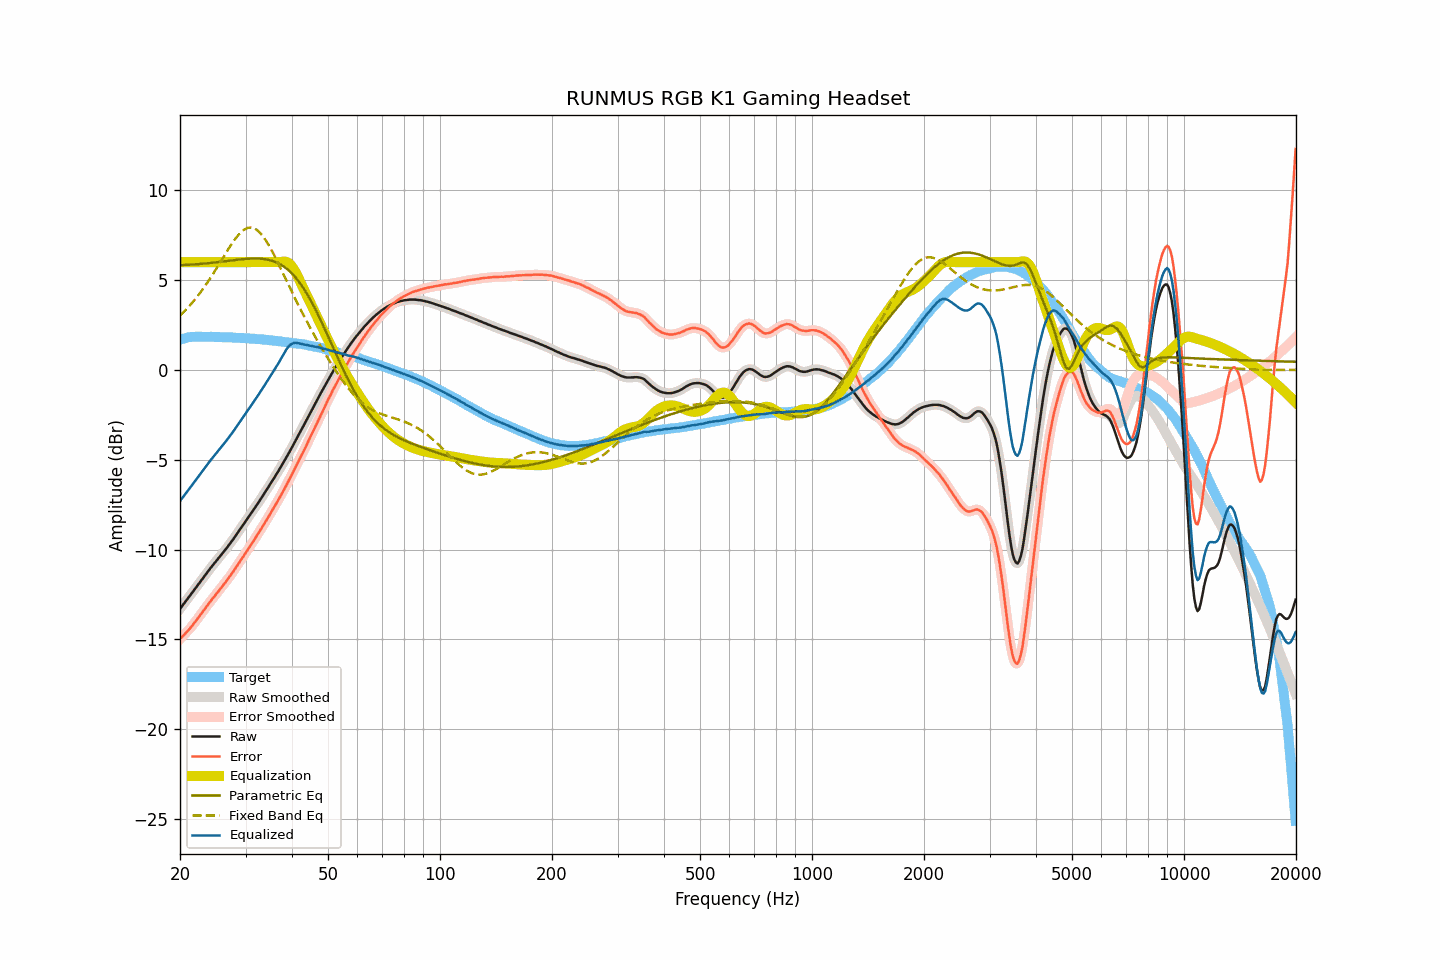

Values plotted in this chart, from the file beside it:
frequency, raw, smoothed, error, error_smoothed, equalization, parametric_eq, fixed_band_eq, equalized_raw, equalized_smoothed, target
20.00, -13.30, -13.30, -14.98, -14.98, 6.00, 5.83, 3.02, -7.30, -7.30, 1.68
20.20, -13.18, -13.18, -14.89, -14.89, 6.00, 5.84, 3.11, -7.18, -7.18, 1.71
20.40, -13.06, -13.06, -14.80, -14.80, 6.00, 5.84, 3.20, -7.06, -7.06, 1.74
20.61, -12.95, -12.94, -14.70, -14.71, 6.00, 5.85, 3.29, -6.95, -6.94, 1.76
20.81, -12.82, -12.82, -14.61, -14.61, 6.00, 5.85, 3.38, -6.82, -6.82, 1.79
21.02, -12.70, -12.71, -14.52, -14.52, 6.00, 5.85, 3.48, -6.70, -6.71, 1.82
21.23, -12.59, -12.59, -14.42, -14.42, 6.00, 5.86, 3.58, -6.59, -6.59, 1.83
21.44, -12.47, -12.47, -14.31, -14.31, 6.00, 5.86, 3.68, -6.47, -6.47, 1.84
21.66, -12.35, -12.35, -14.20, -14.20, 6.00, 5.87, 3.78, -6.35, -6.35, 1.85
21.87, -12.23, -12.23, -14.08, -14.08, 6.00, 5.88, 3.89, -6.23, -6.23, 1.84
22.09, -12.11, -12.11, -13.97, -13.96, 6.00, 5.88, 4.00, -6.11, -6.11, 1.85
22.31, -11.99, -11.99, -13.84, -13.85, 6.00, 5.89, 4.12, -5.99, -5.99, 1.85
22.54, -11.87, -11.87, -13.73, -13.73, 6.00, 5.90, 4.23, -5.87, -5.87, 1.85
22.76, -11.75, -11.75, -13.60, -13.60, 6.00, 5.91, 4.35, -5.75, -5.75, 1.85
22.99, -11.63, -11.63, -13.47, -13.48, 6.00, 5.91, 4.47, -5.63, -5.63, 1.84
23.22, -11.51, -11.51, -13.35, -13.35, 6.00, 5.92, 4.60, -5.51, -5.51, 1.84
23.45, -11.39, -11.39, -13.23, -13.23, 6.00, 5.93, 4.73, -5.39, -5.39, 1.84
23.69, -11.28, -11.27, -13.11, -13.11, 6.00, 5.94, 4.86, -5.28, -5.27, 1.84
23.92, -11.15, -11.15, -12.99, -12.99, 6.00, 5.95, 4.99, -5.15, -5.15, 1.84
24.16, -11.03, -11.04, -12.88, -12.88, 6.00, 5.96, 5.13, -5.03, -5.04, 1.85
24.40, -10.92, -10.92, -12.77, -12.76, 6.00, 5.97, 5.27, -4.92, -4.92, 1.85
24.65, -10.81, -10.81, -12.65, -12.65, 6.00, 5.98, 5.41, -4.81, -4.81, 1.84
24.89, -10.70, -10.70, -12.54, -12.54, 6.00, 5.99, 5.55, -4.70, -4.70, 1.83
25.14, -10.59, -10.59, -12.43, -12.43, 6.00, 6.00, 5.70, -4.59, -4.59, 1.83
25.39, -10.48, -10.48, -12.31, -12.31, 6.00, 6.01, 5.84, -4.48, -4.48, 1.83
25.65, -10.37, -10.37, -12.21, -12.20, 6.00, 6.02, 5.99, -4.37, -4.37, 1.83
25.91, -10.27, -10.26, -12.09, -12.09, 6.00, 6.03, 6.14, -4.27, -4.26, 1.82
26.16, -10.15, -10.15, -11.97, -11.97, 6.00, 6.04, 6.29, -4.15, -4.15, 1.82
26.43, -10.04, -10.04, -11.86, -11.86, 6.00, 6.05, 6.43, -4.04, -4.04, 1.82
26.69, -9.92, -9.92, -11.74, -11.74, 6.00, 6.06, 6.58, -3.92, -3.92, 1.82
26.96, -9.80, -9.81, -11.62, -11.62, 6.00, 6.08, 6.72, -3.80, -3.81, 1.82
27.23, -9.68, -9.68, -11.50, -11.50, 6.00, 6.09, 6.86, -3.68, -3.68, 1.81
27.50, -9.56, -9.56, -11.38, -11.37, 6.00, 6.10, 7.00, -3.56, -3.56, 1.81
27.77, -9.44, -9.44, -11.24, -11.24, 6.00, 6.11, 7.13, -3.44, -3.44, 1.80
28.05, -9.31, -9.31, -11.11, -11.11, 6.00, 6.12, 7.25, -3.31, -3.31, 1.80
28.33, -9.18, -9.18, -10.97, -10.98, 6.00, 6.13, 7.37, -3.18, -3.18, 1.79
28.62, -9.06, -9.05, -10.84, -10.84, 6.00, 6.14, 7.48, -3.06, -3.05, 1.79
28.90, -8.92, -8.92, -10.71, -10.71, 6.00, 6.15, 7.58, -2.92, -2.92, 1.79
29.19, -8.79, -8.79, -10.57, -10.57, 6.00, 6.16, 7.67, -2.79, -2.79, 1.77
29.48, -8.66, -8.66, -10.44, -10.44, 6.00, 6.17, 7.75, -2.66, -2.66, 1.78
29.78, -8.53, -8.53, -10.31, -10.31, 6.00, 6.18, 7.82, -2.53, -2.53, 1.77
30.08, -8.41, -8.40, -10.17, -10.17, 6.00, 6.18, 7.86, -2.41, -2.40, 1.77
30.38, -8.27, -8.27, -10.03, -10.03, 6.00, 6.19, 7.90, -2.27, -2.27, 1.76
30.68, -8.14, -8.14, -9.90, -9.90, 6.00, 6.19, 7.92, -2.14, -2.14, 1.76
30.99, -8.01, -8.01, -9.76, -9.76, 6.00, 6.20, 7.93, -2.01, -2.01, 1.74
31.30, -7.88, -7.88, -9.63, -9.63, 6.00, 6.20, 7.91, -1.88, -1.88, 1.74
31.61, -7.75, -7.75, -9.49, -9.48, 6.00, 6.20, 7.89, -1.75, -1.75, 1.74
31.93, -7.62, -7.62, -9.34, -9.34, 6.00, 6.20, 7.84, -1.62, -1.62, 1.73
32.24, -7.48, -7.48, -9.20, -9.20, 6.00, 6.20, 7.79, -1.48, -1.48, 1.71
32.57, -7.35, -7.35, -9.07, -9.06, 6.00, 6.20, 7.71, -1.35, -1.35, 1.71
32.89, -7.21, -7.22, -8.92, -8.92, 6.00, 6.19, 7.62, -1.21, -1.22, 1.71
33.22, -7.08, -7.08, -8.78, -8.78, 6.00, 6.19, 7.51, -1.08, -1.08, 1.70
33.55, -6.94, -6.94, -8.63, -8.63, 6.00, 6.18, 7.40, -0.94, -0.94, 1.69
33.89, -6.80, -6.80, -8.48, -8.49, 6.00, 6.16, 7.27, -0.80, -0.80, 1.68
34.23, -6.66, -6.66, -8.34, -8.34, 6.00, 6.15, 7.13, -0.66, -0.66, 1.68
34.57, -6.52, -6.52, -8.19, -8.19, 6.00, 6.13, 6.98, -0.52, -0.52, 1.66
34.92, -6.38, -6.38, -8.04, -8.04, 6.00, 6.11, 6.83, -0.38, -0.38, 1.65
35.27, -6.24, -6.24, -7.89, -7.89, 6.00, 6.08, 6.66, -0.24, -0.24, 1.65
35.62, -6.09, -6.10, -7.73, -7.73, 6.00, 6.06, 6.49, -0.09, -0.10, 1.63
35.97, -5.95, -5.95, -7.57, -7.58, 6.00, 6.02, 6.32, 0.05, 0.05, 1.62
... 635 more rows
